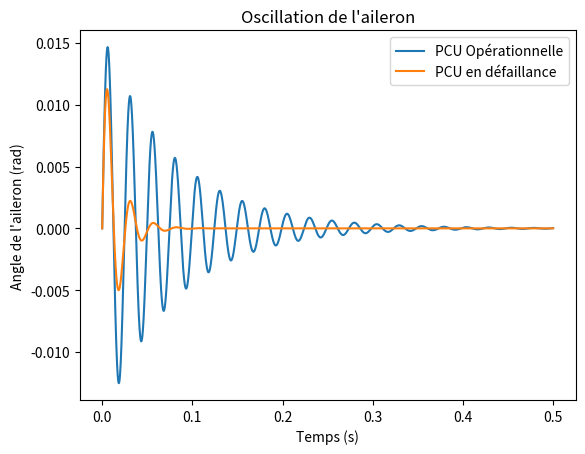

Here is the Python script that generated this plot:
#!/usr/bin/env python3
# -*- coding: utf-8 -*-
"""
Created on Tue Jan 10 16:51:03 2023

@author: maximegagnon
"""

#Import
import scipy.integrate as integrate
from scipy.integrate import odeint
import numpy as np
import matplotlib.pyplot as plt

#Variable 
k = 40*10**6
I = 25 
d = 0.2
C_op = 0.05
C_ed = 0.25
I = 25
M = 0
K = 1600000

#Calcul de variables externes
Wn = np.sqrt(k*d**2/I)
Wd_op = Wn*np.sqrt(1-C_op**2)
Wd_ed = Wn*np.sqrt(1-C_ed**2)



Ceq_op = 2*C_op*Wn
Ceq_ed = 2*C_ed*Wn
omega_idot = 4

# x as delta en fonction du temps
ti = 0
tf = 0.5
npts = 10000



def model(y,t,M,C,I,K):
    theta, omega = y
    dydt = [omega, (M/I)-(C)*omega-(K/I)*theta]
    
    return dydt

y0 = [0,omega_idot]
t=np.linspace(ti,tf,npts)   

sol_op = odeint(model,y0,t,args=(M,Ceq_op,I,K))
sol_ed= odeint(model,y0,t,args=(M,Ceq_ed,I,K))


sol_op = plt.plot(t, sol_op[:, 0], label='PCU Opérationnelle')
sol_ed = plt.plot(t, sol_ed[:, 0], label='PCU en défaillance')
plt.title("Oscillation de l'aileron")
plt.xlabel('Temps (s)')
plt.ylabel("Angle de l'aileron (rad)")
plt.legend(loc="upper right")
plt.show(sol_ed,sol_op)













